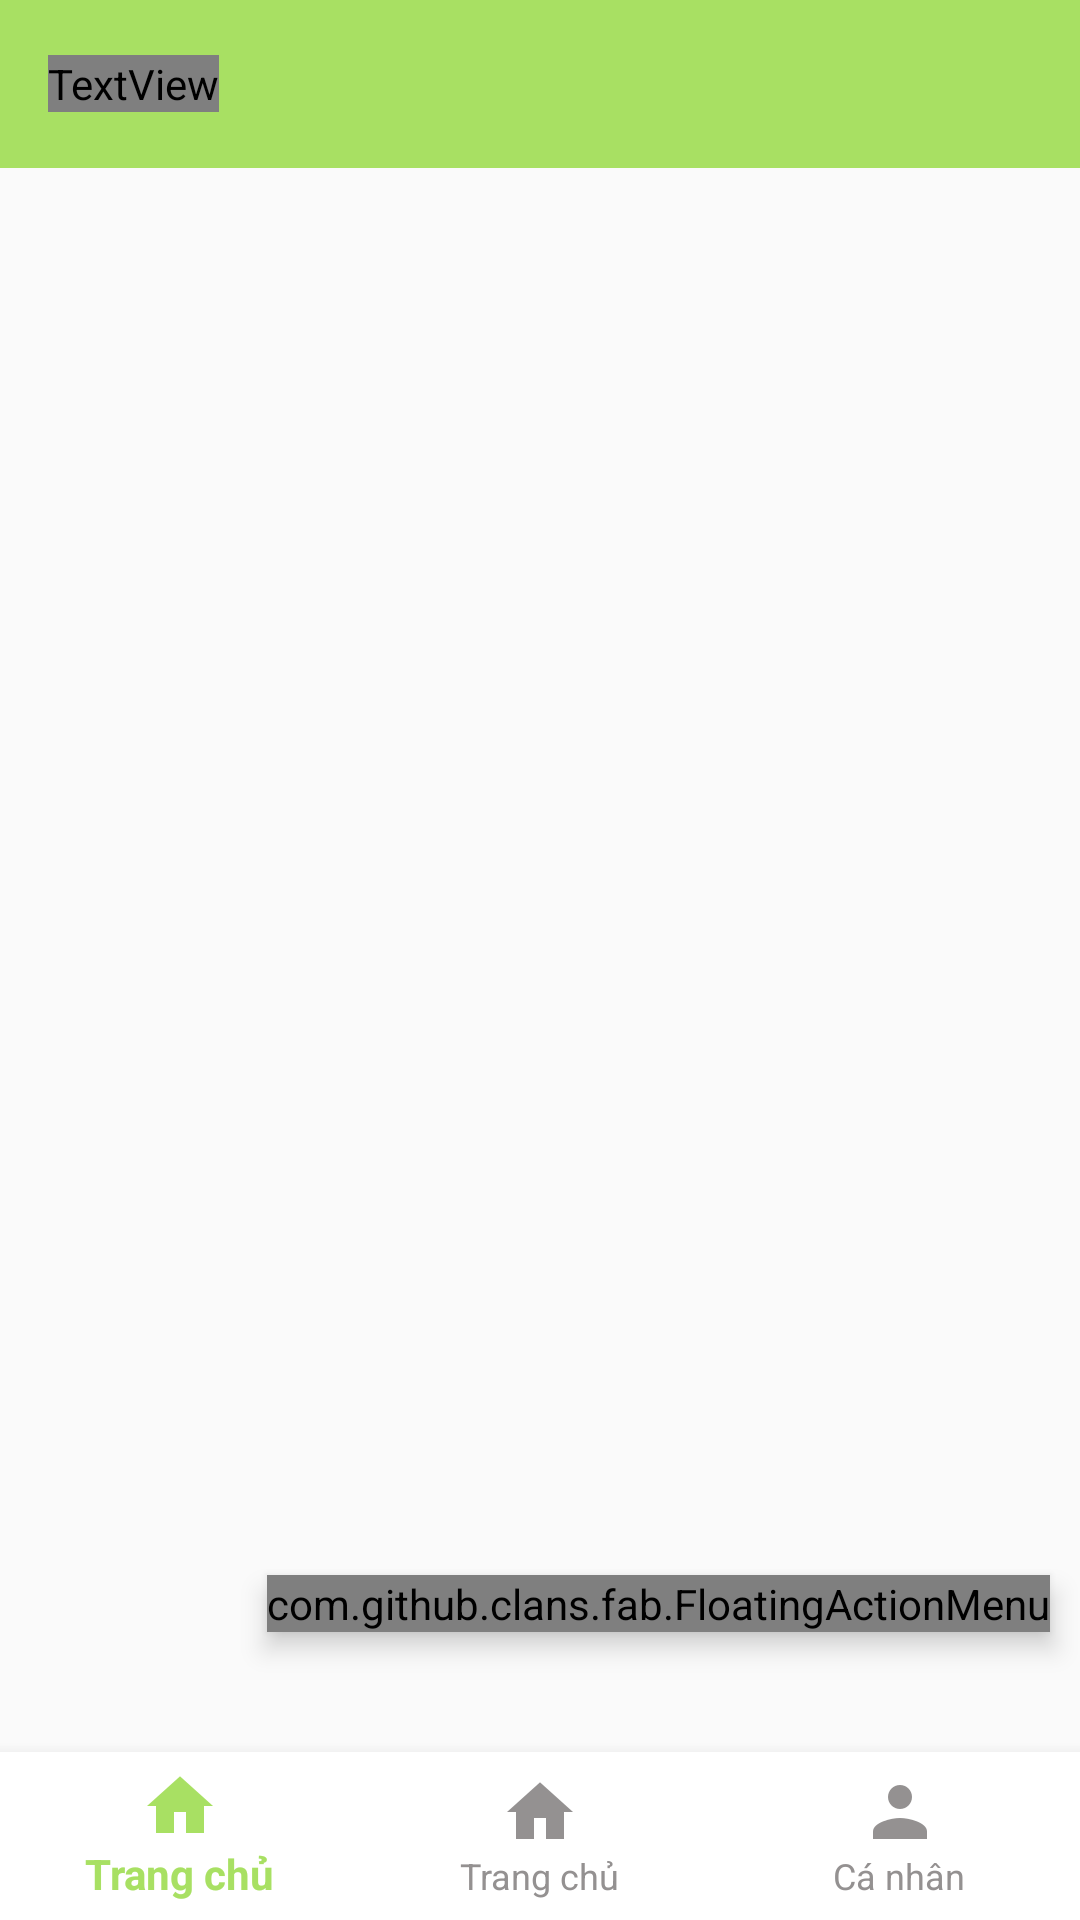

Here is an Android app screen rendered from its layout file. Give the layout XML and the strings, colors and styles it references.
<!-- AndroidManifest.xml: application theme AppTheme -->
<!-- res/layout/activity_home.xml -->
<?xml version="1.0" encoding="utf-8"?>
<androidx.drawerlayout.widget.DrawerLayout xmlns:android="http://schemas.android.com/apk/res/android"
    xmlns:app="http://schemas.android.com/apk/res-auto"
    xmlns:tools="http://schemas.android.com/tools"
    android:id="@+id/drawer_layout"
    android:layout_width="match_parent"
    android:layout_height="match_parent"
    android:fitsSystemWindows="true"
    android:orientation="vertical"
    tools:openDrawer="start">

    <include
        layout="@layout/app_bar_main"
        android:layout_width="match_parent"
        android:layout_height="match_parent" />

    <com.google.android.material.navigation.NavigationView
        android:id="@+id/nav_view"
        android:fitsSystemWindows="true"
        android:layout_gravity="start"
        android:layout_width="wrap_content"
        android:layout_height="match_parent"/>

</androidx.drawerlayout.widget.DrawerLayout>
<!-- res/layout/app_bar_main.xml (included above) -->
<?xml version="1.0" encoding="utf-8"?>
<RelativeLayout xmlns:android="http://schemas.android.com/apk/res/android"
    xmlns:app="http://schemas.android.com/apk/res-auto"
    android:layout_width="match_parent"
    android:layout_height="match_parent"
    xmlns:fab="http://schemas.android.com/tools">

    <com.google.android.material.appbar.AppBarLayout
        android:id="@+id/app_bar"
        android:layout_width="match_parent"
        android:layout_height="wrap_content"
        app:elevation="0dp">

        <androidx.appcompat.widget.Toolbar
            android:id="@+id/tool_bar"
            android:layout_width="match_parent"
            android:layout_height="?attr/actionBarSize"
            app:popupTheme="@style/ThemeOverlay.AppCompat.Light">
            <TextView
                android:textColor="@color/white_1000"
                android:id="@+id/tool_bar_title"
                android:textSize="24dp"
                android:fontFamily="@font/tin_chariot"
                android:layout_width="wrap_content"
                android:layout_height="wrap_content"/>

        </androidx.appcompat.widget.Toolbar>

    </com.google.android.material.appbar.AppBarLayout>

    <com.google.android.material.bottomnavigation.BottomNavigationView
        android:id="@+id/bottom_navigation"
        android:background="@color/white_1000"
        android:layout_width="match_parent"
        android:layout_height="wrap_content"
        android:layout_alignParentBottom="true"
        app:labelVisibilityMode="labeled"
        app:itemIconTint="@drawable/bg_item_bottom_nav"
        app:itemTextColor="@drawable/bg_item_bottom_nav"
        app:menu="@menu/menu_bottom_navigation" />

    <androidx.viewpager.widget.ViewPager
        android:id="@+id/view_pager"
        android:layout_width="match_parent"
        android:layout_height="match_parent"
        android:layout_below="@id/app_bar"
        android:layout_above="@id/bottom_navigation"/>

    <com.github.clans.fab.FloatingActionMenu
        android:id="@+id/fab_menu"
        android:layout_width="wrap_content"
        android:layout_height="wrap_content"
        android:layout_above="@+id/bottom_navigation"
        android:layout_alignParentEnd="true"
        android:layout_gravity="end|bottom"
        android:layout_marginEnd="10dp"
        android:layout_marginBottom="40dp"
        android:elevation="5dp"
        app:menu_colorNormal="#4CA1AF"
        app:menu_openDirection="up">

        <com.github.clans.fab.FloatingActionButton
            android:id="@+id/float_button_filter"
            android:layout_width="wrap_content"
            android:layout_height="wrap_content"
            android:layout_alignParentEnd="true"
            android:layout_alignParentBottom="true"
            android:layout_marginEnd="20dp"
            android:layout_marginBottom="100dp"
            android:src="@drawable/ic_filter"
            app:fab_colorNormal="#FFC371"
            app:fab_colorPressed="#EECDA3"
            app:fab_label="Lọc sản phẩm"
            android:visibility="gone"
            app:fab_size="normal"/>


        <com.github.clans.fab.FloatingActionButton
            android:id="@+id/float_button_add"
            android:layout_width="wrap_content"
            android:layout_height="wrap_content"
            android:layout_alignParentEnd="true"
            android:layout_alignParentBottom="true"
            android:layout_marginEnd="20dp"
            android:layout_marginBottom="100dp"
            android:src="@drawable/ic_add"
            app:fab_colorNormal="#a8ff78"
            app:fab_colorPressed="#56ab2f"
            app:fab_label="Thêm sản phẩm"
            android:visibility="gone"
            app:fab_size="normal"/>
    </com.github.clans.fab.FloatingActionMenu>

</RelativeLayout>
<!-- resources referenced by this layout -->
<resources>
  <color name="white_1000">#FFFFFF</color>
  <!-- drawable bg_item_bottom_nav (drawable) -->
  <?xml version="1.0" encoding="utf-8"?>
  <selector xmlns:android="http://schemas.android.com/apk/res/android">
      <item android:state_checked="true"
          android:color="@color/colorPrimary"/>
      <item android:state_pressed="true"
          android:state_enabled="true"
          android:color="@color/colorPrimary"/>
      <item android:color="@color/light_gray" />
  </selector>
  <!-- drawable ic_add: png bitmap (drawable-hdpi, 179 bytes) -->
  <!-- drawable ic_filter: png bitmap (drawable-hdpi, 255 bytes) -->
  <style name="AppTheme" parent="Theme.MaterialComponents.Light.NoActionBar.Bridge">
          
          <item name="colorPrimary">@color/colorPrimary</item>
          <item name="colorPrimaryDark">@color/colorPrimaryDark</item>
          <item name="colorAccent">@color/colorAccent</item>
          <item name="android:textColor">#000</item>
      </style>
  <color name="colorPrimary">#a8e063</color>
  <color name="light_gray">#949191</color>
  <color name="colorPrimaryDark">#65CC3B</color>
  <color name="colorAccent">#D76D77</color>
</resources>
